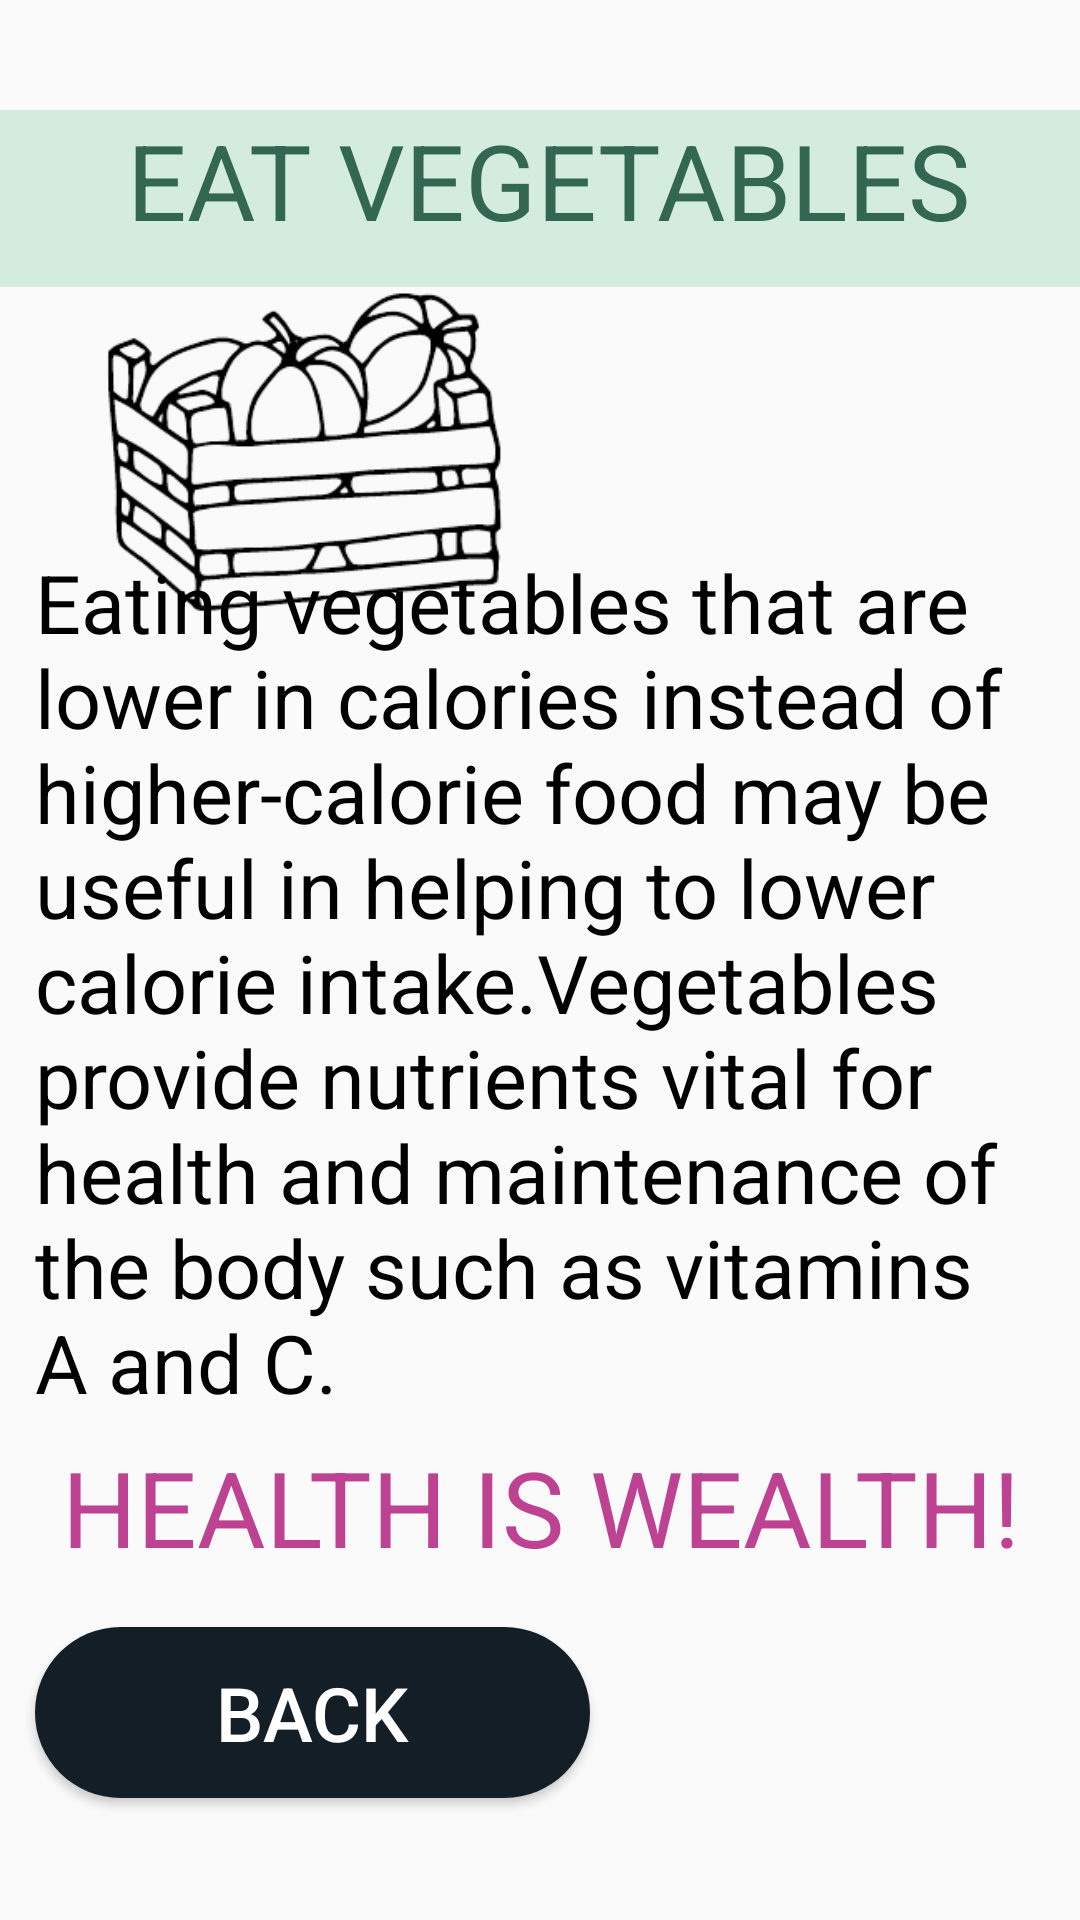

Produce the Android XML layout that renders to this screen, including the resource entries it uses.
<!-- AndroidManifest.xml: application theme Theme.TasticMoodApp -->
<!-- res/layout/activity_inside_vegies.xml -->
<?xml version="1.0" encoding="utf-8"?>
<androidx.constraintlayout.widget.ConstraintLayout xmlns:android="http://schemas.android.com/apk/res/android"
    xmlns:app="http://schemas.android.com/apk/res-auto"
    xmlns:tools="http://schemas.android.com/tools"
    android:layout_width="match_parent"
    android:layout_height="match_parent"
    android:background="@drawable/gradient5"
    tools:context=".inside_vegies">

    <ImageView
        android:id="@+id/imageView"
        android:layout_width="193dp"
        android:layout_height="124dp"
        android:src="@drawable/vegies"
        app:layout_constraintBottom_toBottomOf="parent"
        app:layout_constraintEnd_toEndOf="parent"
        app:layout_constraintHorizontal_bias="0.018"
        app:layout_constraintStart_toStartOf="parent"
        app:layout_constraintTop_toTopOf="parent"
        app:layout_constraintVertical_bias="0.169"
        tools:ignore="MissingConstraints" />


    <TextView
        android:id="@+id/textView"
        android:layout_width="380dp"
        android:layout_height="59dp"
        android:layout_marginStart="2dp"
        android:background="#d4ecdd"
        android:text="EAT VEGETABLES"
        android:textAlignment="center"
        android:textColor="#346751"
        android:textSize="35dp"
        app:layout_constraintBottom_toBottomOf="parent"
        app:layout_constraintEnd_toEndOf="parent"
        app:layout_constraintHorizontal_bias="0.448"
        app:layout_constraintStart_toStartOf="parent"
        app:layout_constraintTop_toTopOf="parent"
        app:layout_constraintVertical_bias="0.063"
        tools:ignore="MissingConstraints" />

    <TextView
        android:layout_width="336dp"
        android:layout_height="301dp"
        android:text="@string/eating_vegetables"
        android:textColor="@color/black"
        android:textSize="27dp"
        app:layout_constraintBottom_toBottomOf="parent"
        app:layout_constraintEnd_toEndOf="parent"
        app:layout_constraintHorizontal_bias="0.493"
        app:layout_constraintStart_toStartOf="parent"
        app:layout_constraintTop_toTopOf="parent"
        app:layout_constraintVertical_bias="0.539" />

    <TextView
        android:layout_width="357dp"
        android:layout_height="71dp"
        android:text="HEALTH IS WEALTH!"
        android:textAlignment="center"
        android:textColor="#bd4291"
        android:textSize="35dp"
        app:layout_constraintBottom_toBottomOf="parent"
        app:layout_constraintEnd_toEndOf="parent"
        app:layout_constraintStart_toStartOf="parent"
        app:layout_constraintTop_toTopOf="parent"
        app:layout_constraintVertical_bias="0.842" />

    <Button
        android:id="@+id/backV_habit"
        android:layout_width="185dp"
        android:layout_height="57dp"
        android:background="@drawable/button"
        android:text="BACK"
        android:textColor="@color/white"
        android:textSize="25dp"
        app:layout_constraintBottom_toBottomOf="parent"
        app:layout_constraintEnd_toEndOf="parent"
        app:layout_constraintHorizontal_bias="0.066"
        app:layout_constraintStart_toStartOf="parent"
        app:layout_constraintTop_toTopOf="parent"
        app:layout_constraintVertical_bias="0.93" />
</androidx.constraintlayout.widget.ConstraintLayout>
<!-- resources referenced by this layout -->
<resources>
  <!-- drawable button (drawable) -->
  <?xml version="1.0" encoding="utf-8"?>
  <shape xmlns:android="http://schemas.android.com/apk/res/android" android:shape="rectangle">
      <solid android:color="#141E27"/>
      <corners
          android:radius="130dp"/>
  
  
  </shape>
  <!-- drawable vegies: png bitmap (drawable, 40598 bytes) -->
  <string name="eating_vegetables">Eating vegetables that are lower in calories instead of higher-calorie food may be useful in helping to lower calorie intake.Vegetables provide nutrients vital for health and maintenance of the body such as vitamins A and C.</string>
  <style name="Theme.TasticMoodApp" parent="Theme.AppCompat.Light.NoActionBar">
          
          <item name="colorPrimary">@color/purple_500</item>
          <item name="colorPrimaryDark">@color/purple_700</item>
          <item name="colorAccent">@color/teal_200</item>
          
      </style>
  <!-- not gathered from this repository: default colours our renderer supplied (Android Studio template values) -->
  <color name="purple_500">#FF6200EE</color>
  <color name="purple_700">#FF3700B3</color>
  <color name="teal_200">#FF03DAC5</color>
  <color name="black">#FF000000</color>
  <color name="white">#FFFFFFFF</color>
</resources>
